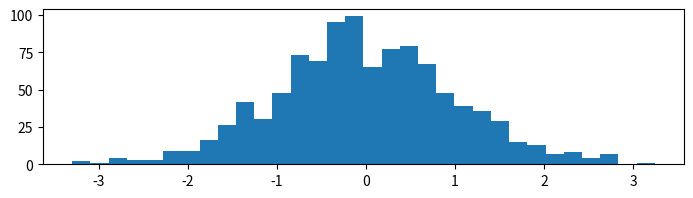

Source code (Python): (Note: this script raises an exception after producing the figure.)

import numpy
 
from matplotlib import pyplot as plot
from matplotlib.backends.backend_pdf import PdfPages
 
# Generate the data
data = numpy.random.randn(30, 1024)
 
# The PDF document
pdf_pages = PdfPages('histograms.pdf')
 
# Generate the pages
nb_plots = data.shape[0]
nb_plots_per_page = 5
nb_pages = int(numpy.ceil(nb_plots / float(nb_plots_per_page)))
grid_size = (nb_plots_per_page, 1)
 
for i, samples in enumerate(data):
  # Create a figure instance (ie. a new page) if needed
  if i % nb_plots_per_page == 0:
      fig = plot.figure(figsize=(8.27, 11.69), dpi=100)
 
  # Plot stuffs !
  plot.subplot2grid(grid_size, (i % nb_plots_per_page, 0))
  plot.hist(samples, 32, normed=1, facecolor='#808080', alpha=0.75)
 
  # Close the page if needed
  if (i + 1) % nb_plots_per_page == 0 or (i + 1) == nb_plots:
    plot.tight_layout()
    pdf_pages.savefig(fig)
 
# Write the PDF document to the disk
pdf_pages.close()